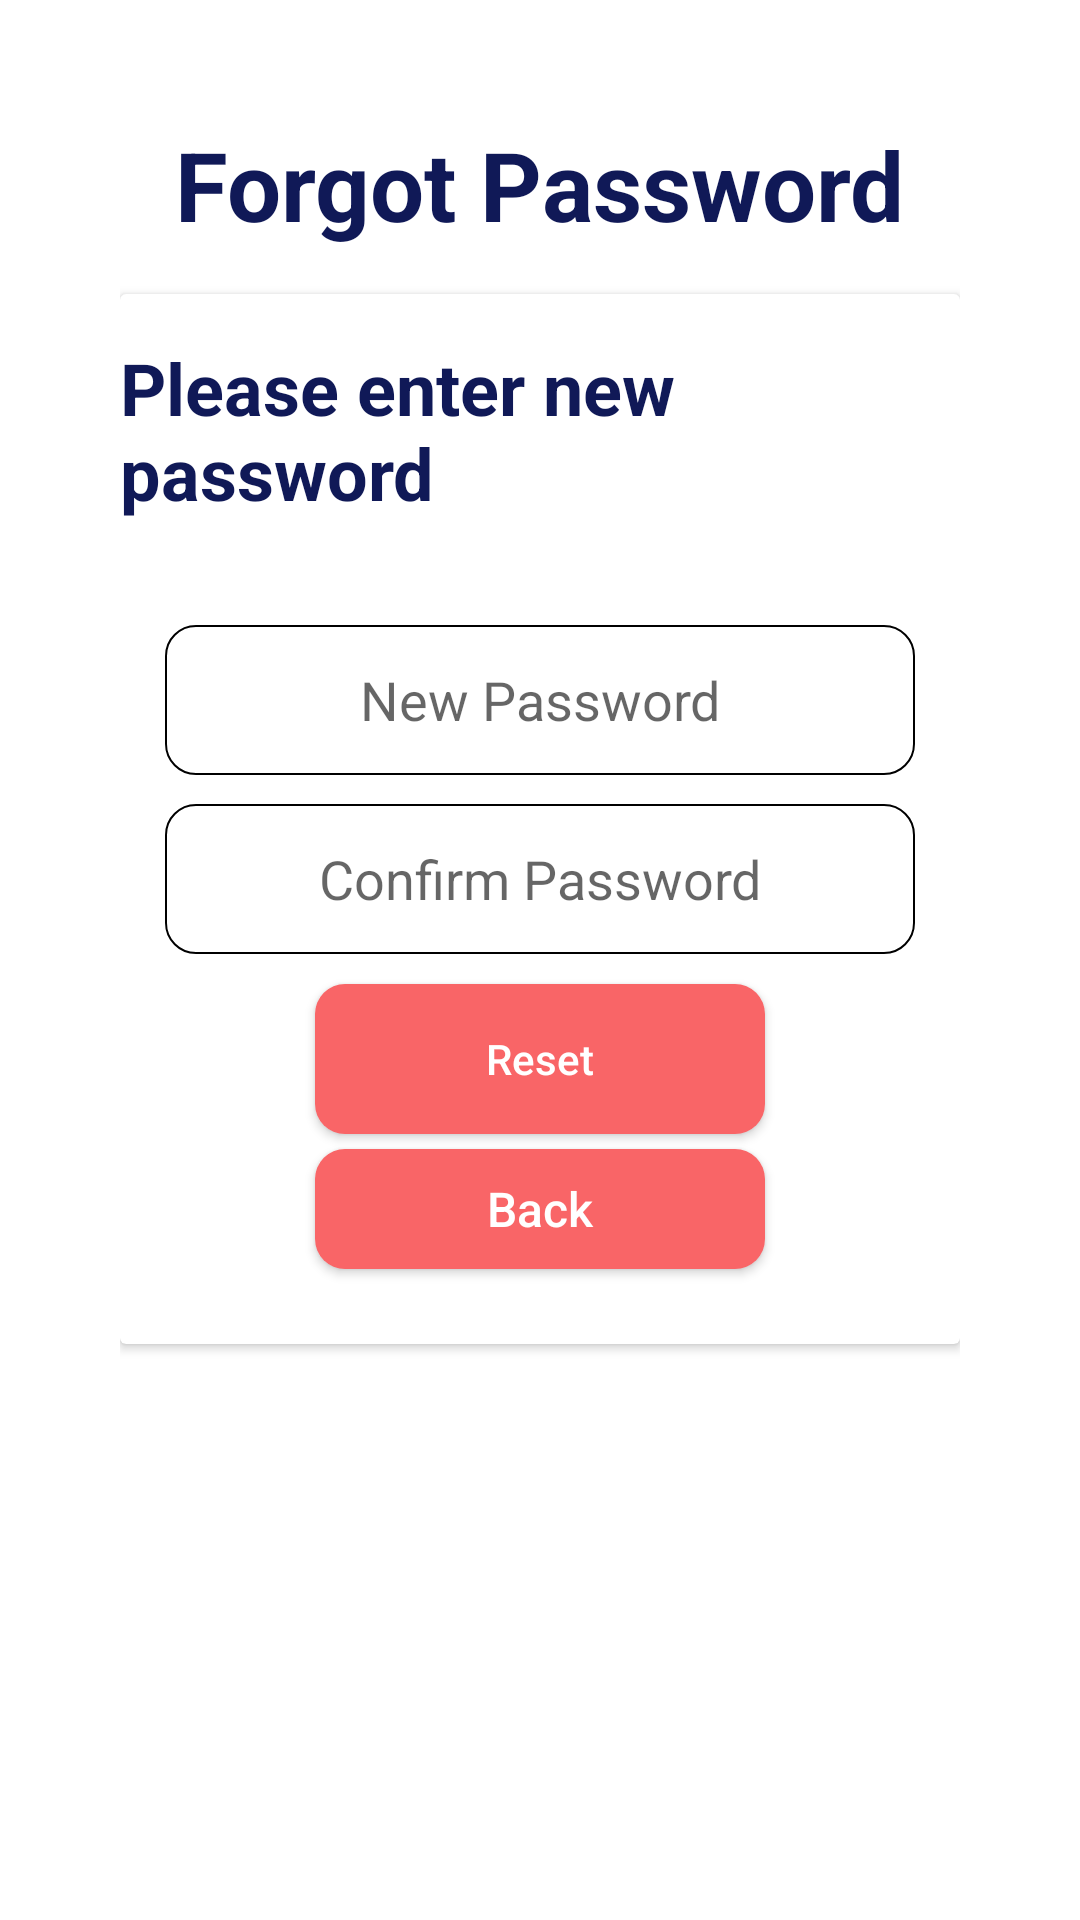

Here is an Android app screen rendered from its layout file. Give the layout XML and the strings, colors and styles it references.
<!-- AndroidManifest.xml: application theme Theme.KD -->
<!-- res/layout/activity_reset_password.xml -->
<?xml version="1.0" encoding="utf-8"?>
<LinearLayout xmlns:android="http://schemas.android.com/apk/res/android"
    xmlns:tools="http://schemas.android.com/tools"
    android:layout_width="match_parent"
    android:layout_height="match_parent"
    android:orientation="vertical"
    android:padding="40dp"
    tools:context=".ResetPassword">

    <TextView
        android:layout_width="wrap_content"
        android:layout_height="wrap_content"
        android:text="Forgot Password"
        android:layout_gravity="center"
        android:textColor="@color/blue"
        android:textSize="32sp"
        android:textStyle="bold" />

    <androidx.cardview.widget.CardView
        android:layout_width="match_parent"
        android:layout_height="350dp"
        android:background="@drawable/round_corners_outline"
        android:layout_marginTop="15dp">

        <TextView
            android:layout_width="wrap_content"
            android:layout_height="wrap_content"
            android:text="Please enter new password"
            android:layout_marginTop="15dp"
            android:textColor="@color/blue"
            android:textSize="24sp"
            android:textStyle="bold" />


        <EditText
            android:layout_width="250dp"
            android:layout_height="50dp"
            android:layout_gravity="center"
            android:layout_marginTop="-40dp"
            android:background="@drawable/round_corners_outline"
            android:gravity="center"
            android:hint="New Password"
            android:inputType="textPassword" />

        <EditText
            android:layout_width="250dp"
            android:layout_height="50dp"
            android:layout_gravity="center"
            android:layout_marginTop="20dp"
            android:background="@drawable/round_corners_outline"
            android:gravity="center"
            android:hint="Confirm Password"
            android:inputType="textPassword" />

        <androidx.appcompat.widget.AppCompatButton
            android:id="@+id/ResetButton"
            android:layout_width="150dp"
            android:layout_height="50dp"
            android:layout_gravity="center"
            android:layout_marginTop="80dp"
            android:onClick="call_login"
            android:background="@drawable/round_corners"
            android:backgroundTint="@color/pink"
            android:gravity="center_vertical|center"
            android:text="Reset"
            android:textAllCaps="false"
            android:textColor="@color/white" />
        <androidx.appcompat.widget.AppCompatButton
            android:layout_width="150dp"
            android:layout_height="40dp"
            android:layout_gravity="center"
            android:layout_marginTop="130dp"
            android:background="@drawable/round_corners"
            android:backgroundTint="@color/pink"
            android:gravity="center_vertical|center"
            android:text="Back"
            android:onClick="call_Find_Account"
            android:textSize="16sp"
            android:textAllCaps="false"
            android:textColor="@color/white" />

    </androidx.cardview.widget.CardView>


</LinearLayout>
<!-- resources referenced by this layout -->
<resources>
  <color name="blue">#101957</color>
  <color name="pink">#F96567</color>
  <color name="white">#FFFFFFFF</color>
  <!-- drawable round_corners (drawable-v24) -->
  <?xml version="1.0" encoding="utf-8"?>
  <shape
      android:shape = "rectangle"
      xmlns:android="http://schemas.android.com/apk/res/android">
      <solid android:color="@color/white"/>
      <corners android:radius="10dp"/>
  </shape>
  <!-- drawable round_corners_outline (drawable-v24) -->
  <?xml version="1.0" encoding="utf-8"?>
  <shape
      android:shape = "rectangle"
      xmlns:android="http://schemas.android.com/apk/res/android">
      <solid android:color="@color/white"/>
      <stroke android:width="0.5dp"/>
      <corners android:radius="10dp"/>
  </shape>
  <style name="Theme.KD" parent="Theme.MaterialComponents.DayNight.NoActionBar">
          
          <item name="colorPrimary">@color/purple_500</item>
          <item name="colorPrimaryVariant">@color/purple_700</item>
          <item name="colorOnPrimary">@color/white</item>
          
          <item name="colorSecondary">@color/teal_200</item>
          <item name="colorSecondaryVariant">@color/teal_700</item>
          <item name="colorOnSecondary">@color/black</item>
          
          <item name="android:statusBarColor" tools:targetApi="l">?attr/colorPrimaryVariant</item>
          
      </style>
  <color name="purple_500">#FF6200EE</color>
  <color name="purple_700">#FF3700B3</color>
  <color name="teal_200">#FF03DAC5</color>
  <color name="teal_700">#FF018786</color>
  <color name="black">#FF000000</color>
</resources>
